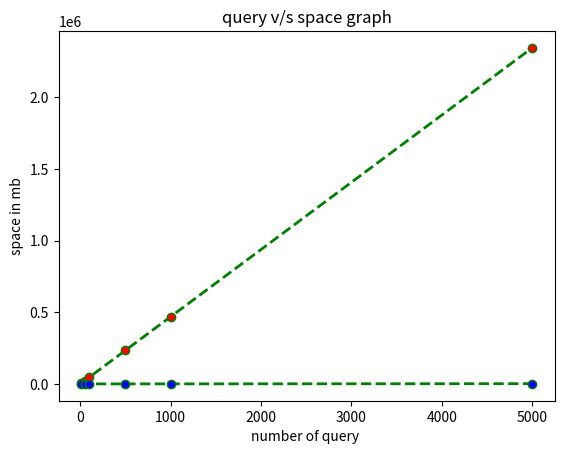

This figure's Python source:
import matplotlib.pyplot as plt 
  
# x axis values 
x = [10,50,100,500,1000,5000] 
# corresponding y axis values 
y = [0.008414,0.009445,0.012028,0.0442206,0.044017,0.053172] 
y1=[0.044289,0.063789,0.1134489,0.504911,0.957499,4.730650]
s=[483456/1024,497160/1024,514416/1024,652896/1024,824880/1024,2204208/1024]
s1=[5279736/1024,24478776/1024,48477576/1024,240467976/1024,480455976/1024,2400359976/1024]
# plotting the points   
 
plt.plot(x, s1, color='green', linestyle='dashed', linewidth = 2, 
         marker='o', markerfacecolor='red', markersize=6 ,label = "segment-tree") 
plt.plot(x, s, color='green', linestyle='dashed', linewidth = 2, 
         marker='o', markerfacecolor='blue', markersize=6,label="presistent-segement-tree") 

# naming the x axis 
plt.xlabel('number of query ') 
# naming the y axis 
plt.ylabel('space in mb') 
  
# giving a title to my graph 
plt.title('query v/s space graph') 
  
# function to show the plot 
plt.show() 
